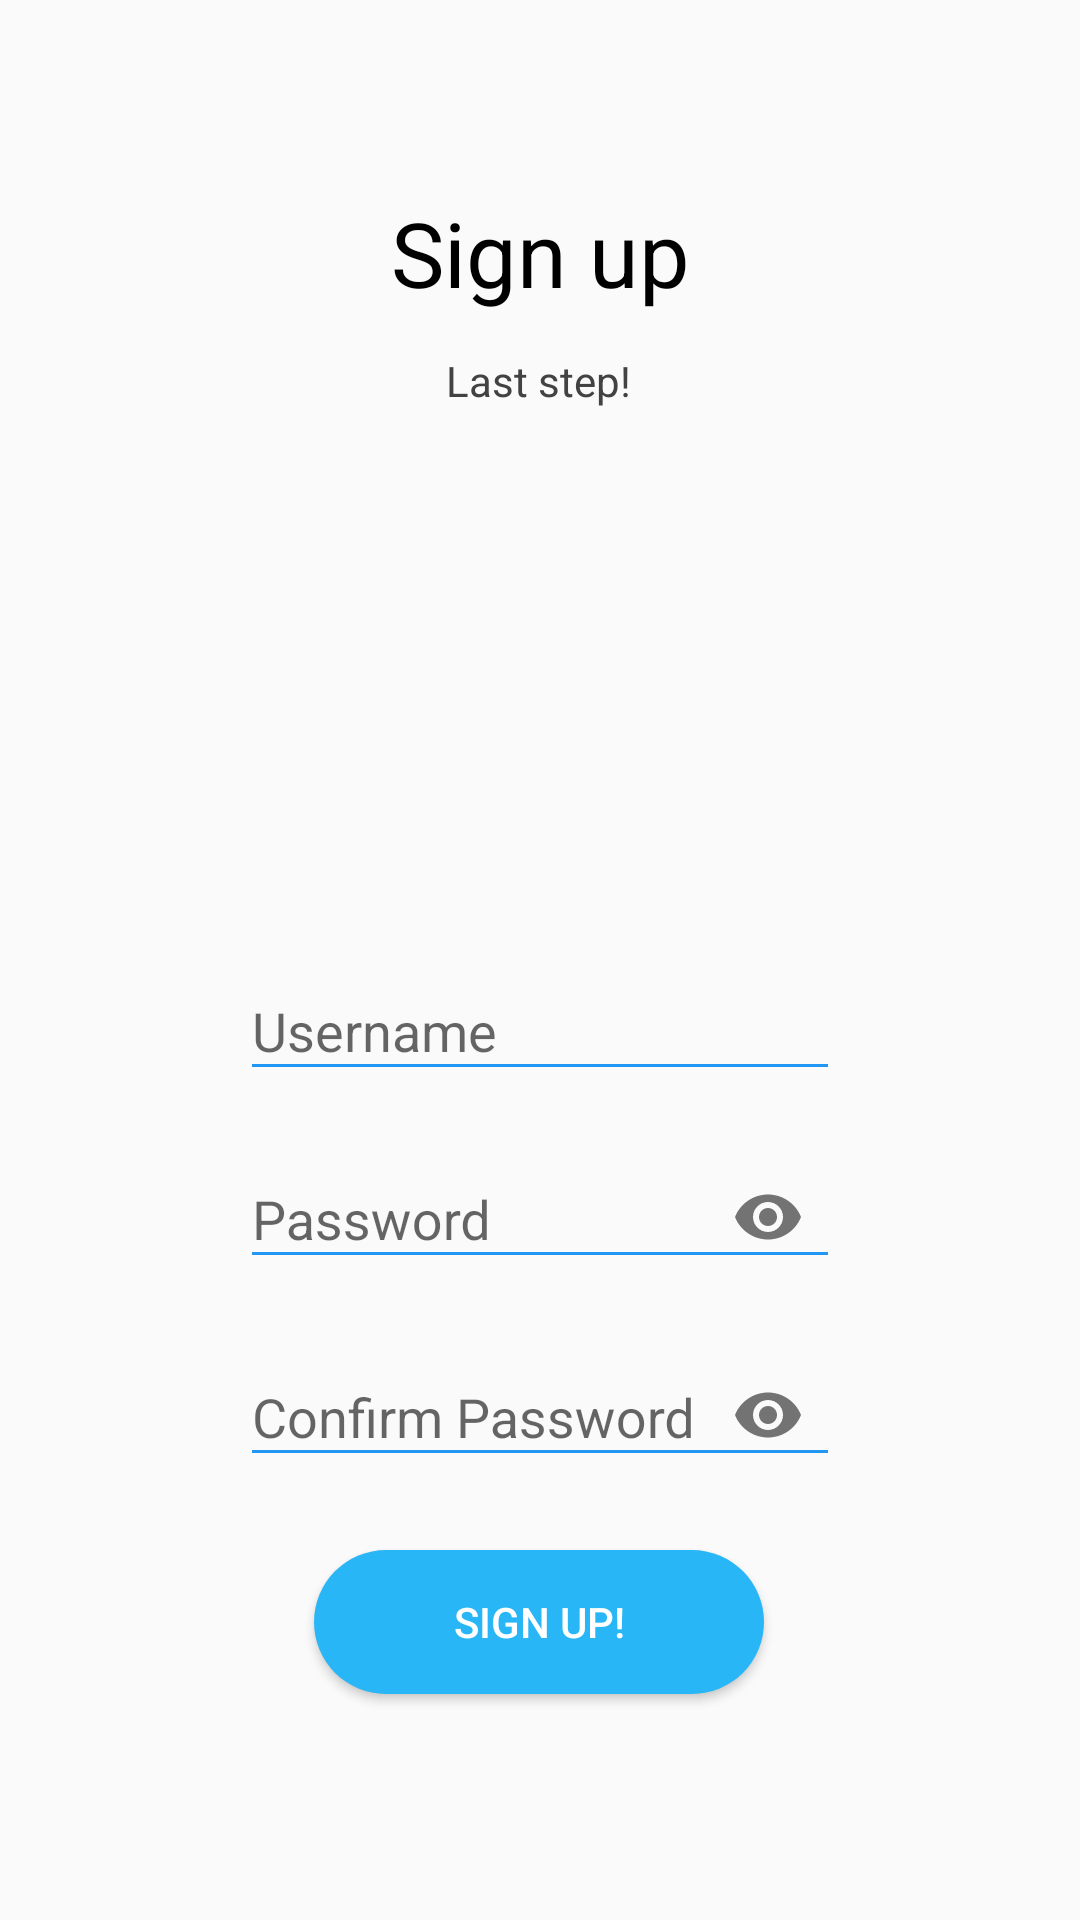

Layout XML and referenced resources for this Android screen:
<!-- AndroidManifest.xml: application theme AppTheme -->
<!-- res/layout/fragment_signup_submit_info.xml -->
<?xml version="1.0" encoding="utf-8"?>
<androidx.constraintlayout.widget.ConstraintLayout xmlns:android="http://schemas.android.com/apk/res/android"
    xmlns:app="http://schemas.android.com/apk/res-auto"
    xmlns:tools="http://schemas.android.com/tools"
    android:layout_width="match_parent"
    android:layout_height="match_parent"
    tools:context=".SignupSubmitInfo" >

    <TextView
        android:id="@+id/tv_text_signup"
        android:layout_width="wrap_content"
        android:layout_height="wrap_content"
        android:layout_marginStart="176dp"
        android:layout_marginTop="64dp"
        android:layout_marginEnd="176dp"
        android:text="@string/sign_up"
        android:textColor="#000000"
        android:textSize="30sp"
        app:layout_constraintEnd_toEndOf="parent"
        app:layout_constraintStart_toStartOf="parent"
        app:layout_constraintTop_toTopOf="parent" />

    <TextView
        android:id="@+id/tv_text_laststep"
        android:layout_width="wrap_content"
        android:layout_height="wrap_content"
        android:layout_marginStart="176dp"
        android:layout_marginTop="13dp"
        android:layout_marginEnd="177dp"
        android:text="Last step!"
        android:textColor="#424242"
        app:layout_constraintEnd_toEndOf="parent"
        app:layout_constraintStart_toStartOf="parent"
        app:layout_constraintTop_toBottomOf="@+id/tv_text_signup" />

    <com.google.android.material.textfield.TextInputLayout
        android:id="@+id/edt_username"
        android:layout_width="200dp"
        android:layout_height="wrap_content"
        android:layout_marginStart="105dp"
        android:layout_marginTop="175dp"
        android:layout_marginEnd="105dp"
        app:layout_constraintEnd_toEndOf="parent"
        app:layout_constraintStart_toStartOf="parent"
        app:layout_constraintTop_toBottomOf="@+id/tv_text_laststep">

        <com.google.android.material.textfield.TextInputEditText
            android:layout_width="match_parent"
            android:layout_height="wrap_content"
            android:hint="@string/username"
            android:singleLine="true" />
    </com.google.android.material.textfield.TextInputLayout>

    <com.google.android.material.textfield.TextInputLayout
        android:id="@+id/edt_password"
        android:layout_width="200dp"
        android:layout_height="wrap_content"
        android:layout_marginStart="106dp"
        android:layout_marginTop="7dp"
        android:layout_marginEnd="106dp"
        app:layout_constraintEnd_toEndOf="parent"
        app:layout_constraintStart_toStartOf="parent"
        app:layout_constraintTop_toBottomOf="@+id/edt_username"
        app:passwordToggleEnabled="true">

        <com.google.android.material.textfield.TextInputEditText
            android:layout_width="match_parent"
            android:layout_height="wrap_content"
            android:hint="@string/password"
            android:inputType="textPassword"
            android:singleLine="true" />
    </com.google.android.material.textfield.TextInputLayout>

    <com.google.android.material.textfield.TextInputLayout
        android:id="@+id/edt_confirmpass"
        android:layout_width="200dp"
        android:layout_height="wrap_content"
        android:layout_marginStart="105dp"
        android:layout_marginTop="7dp"
        android:layout_marginEnd="105dp"
        app:layout_constraintEnd_toEndOf="parent"
        app:layout_constraintStart_toStartOf="parent"
        app:layout_constraintTop_toBottomOf="@+id/edt_password"
        app:passwordToggleEnabled="true">

        <com.google.android.material.textfield.TextInputEditText
            android:layout_width="match_parent"
            android:layout_height="wrap_content"
            android:hint="Confirm Password"
            android:inputType="textPassword"
            android:singleLine="true" />
    </com.google.android.material.textfield.TextInputLayout>

    <Button
        android:id="@+id/bttn_signup_submit"
        android:layout_width="150dp"
        android:layout_height="wrap_content"
        android:layout_marginStart="130dp"
        android:layout_marginTop="21dp"
        android:layout_marginEnd="131dp"
        android:background="@drawable/bttn_custom_ripple_signin"
        android:text="Sign up!"
        android:textColor="#FFFFFF"
        app:layout_constraintEnd_toEndOf="parent"
        app:layout_constraintStart_toStartOf="parent"
        app:layout_constraintTop_toBottomOf="@+id/edt_confirmpass" />
</androidx.constraintlayout.widget.ConstraintLayout>
<!-- resources referenced by this layout -->
<resources>
  <!-- drawable bttn_custom_ripple_signin (drawable) -->
  <?xml version="1.0" encoding="utf-8"?>
  <ripple xmlns:android="http://schemas.android.com/apk/res/android"
      android:color="#E1F5FE">
  
      <item android:id="@android:id/mask">
          <shape android:shape="rectangle">
              <solid android:color="#E1F5FE"></solid>
              <corners android:radius="35dp"></corners>
          </shape>
  
      </item>
  
      <item android:drawable="@drawable/bttn_custom_signin"></item>
  </ripple>
  <string name="password">Password</string>
  <string name="sign_up">Sign up</string>
  <string name="username">Username</string>
  <style name="AppTheme" parent="Theme.AppCompat.Light.NoActionBar">
          
          <item name="android:windowLightStatusBar">true</item>
          <item name="colorPrimary">@color/colorPrimary</item>
          <item name="colorPrimaryDark">@color/colorPrimaryDark</item>
          <item name="colorAccent">@color/colorAccent</item>
  
          <item name="colorControlNormal">#2196F3</item>
      </style>
  <!-- drawable bttn_custom_signin (drawable) -->
  <?xml version="1.0" encoding="utf-8"?>
  <shape xmlns:android="http://schemas.android.com/apk/res/android"
      android:shape="rectangle">
  
      <solid android:color="#29B6F6"></solid>
      <corners android:radius="35dp"></corners>
  
  </shape>
  <color name="colorPrimary">#616161</color>
  <color name="colorPrimaryDark">#FFFFFF</color>
  <color name="colorAccent">#2196F3</color>
</resources>
